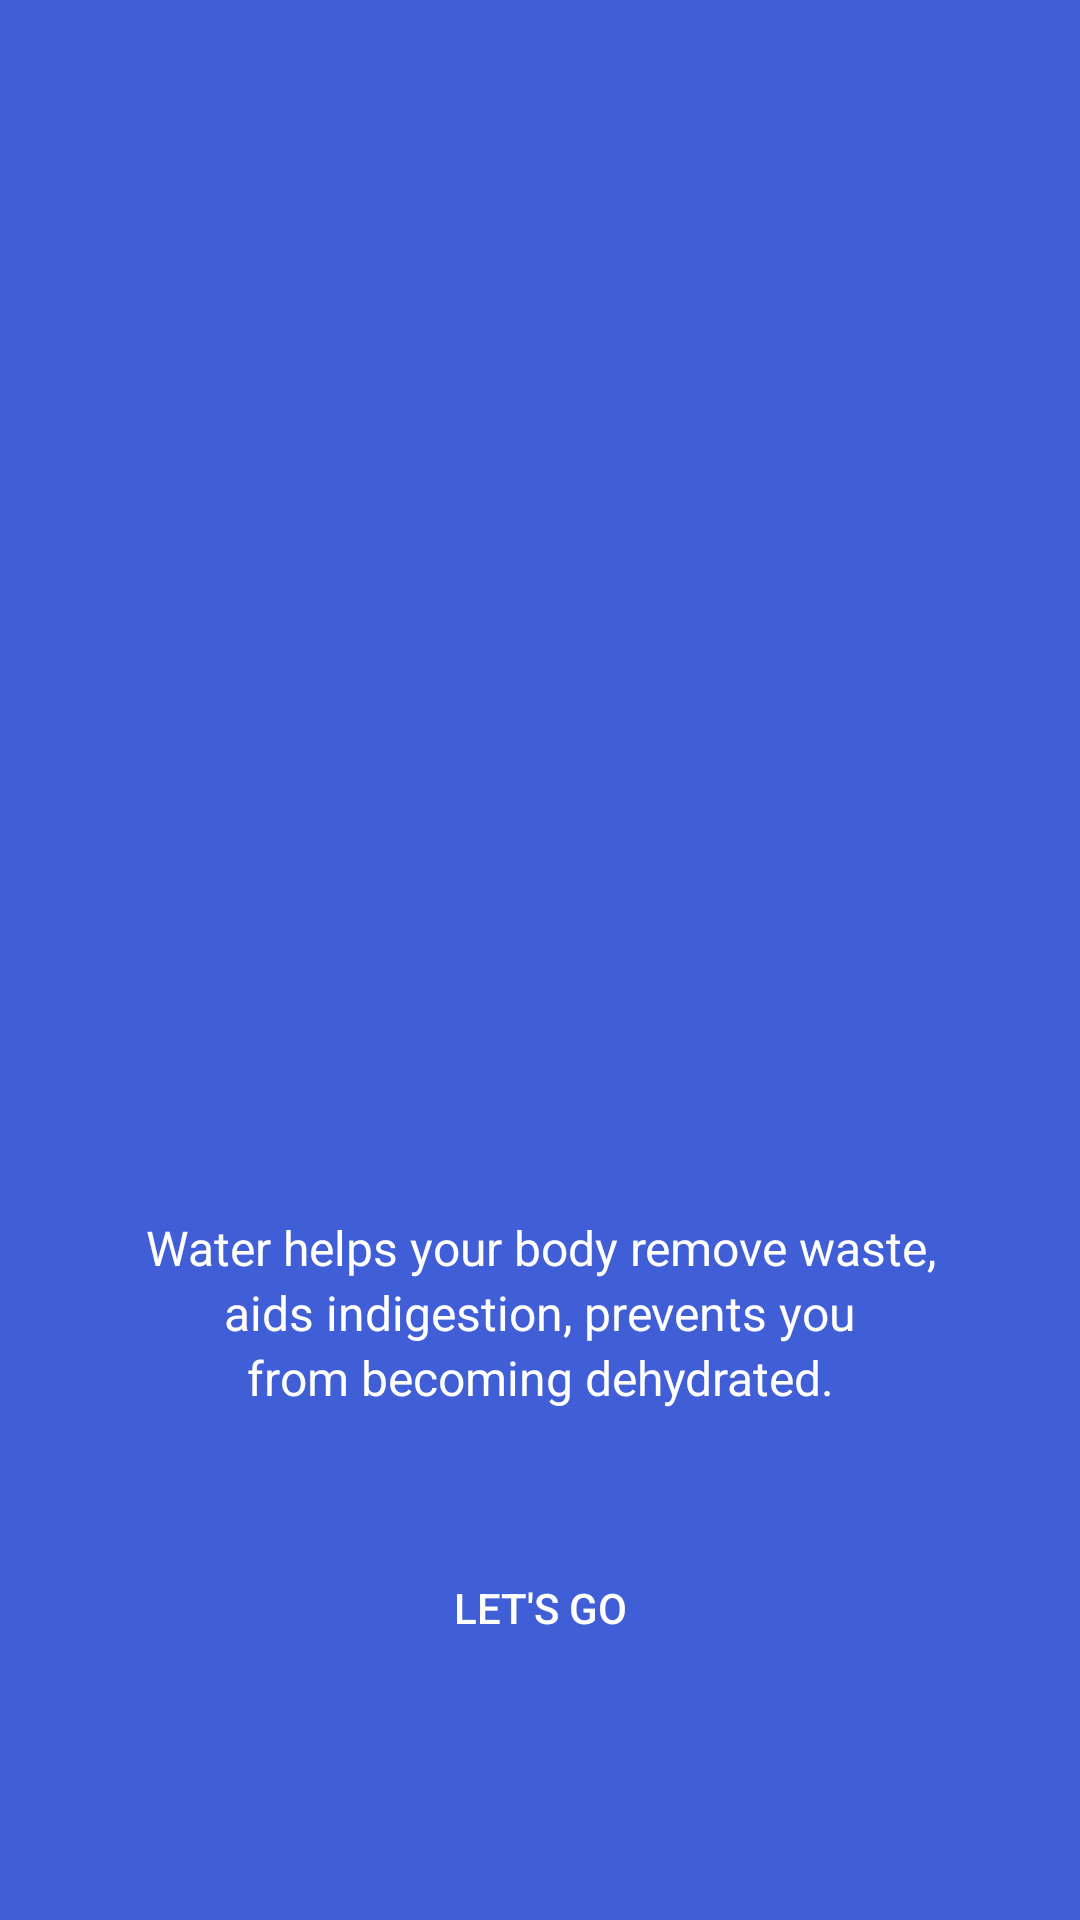

Android layout source for this screen:
<!-- AndroidManifest.xml: application theme Theme.PROYECTOFINALM4A -->
<!-- res/layout/activity_splash2.xml -->
<?xml version="1.0" encoding="utf-8"?>
<LinearLayout xmlns:android="http://schemas.android.com/apk/res/android"
    xmlns:aapt="http://schemas.android.com/aapt"
    xmlns:app="http://schemas.android.com/apk/res-auto"
    android:layout_width="match_parent"
    android:layout_height="match_parent"
    android:background="#405ed5"
    android:orientation="vertical"
    android:weightSum="10">

    <RelativeLayout
        android:layout_width="match_parent"
        android:layout_height="0dp"
        android:layout_weight="5">

        <ImageView
            android:id="@+id/img_splash"
            android:layout_width="match_parent"
            android:layout_height="match_parent"
            android:scaleType="fitXY" />
    </RelativeLayout>

    <RelativeLayout
        android:layout_width="match_parent"
        android:layout_height="0dp"
        android:layout_weight="3">

        <TextView
            android:id="@+id/tv1"
            android:layout_width="wrap_content"
            android:layout_height="wrap_content"
            android:layout_centerInParent="true"
            android:layout_marginLeft="40dp"
            android:layout_marginRight="40dp"
            android:gravity="center_horizontal"
            android:text="Water helps your body remove waste,"
            android:textColor="#fff"
            android:textSize="16sp" />

        <TextView
            android:id="@+id/tv2"
            android:layout_width="wrap_content"
            android:layout_height="wrap_content"
            android:layout_below="@+id/tv1"
            android:layout_centerInParent="true"
            android:layout_marginLeft="40dp"
            android:layout_marginRight="40dp"
            android:gravity="center_horizontal"
            android:text="aids indigestion, prevents you"
            android:textColor="#fff"
            android:textSize="16sp" />

        <TextView
            android:layout_width="wrap_content"
            android:layout_height="wrap_content"
            android:layout_below="@+id/tv2"
            android:layout_centerInParent="true"
            android:layout_marginLeft="40dp"
            android:layout_marginRight="40dp"
            android:gravity="center_horizontal"
            android:text="from becoming dehydrated."
            android:textColor="#fff"
            android:textSize="16sp" />
    </RelativeLayout>

    <RelativeLayout
        android:layout_width="match_parent"
        android:layout_height="0dp"
        android:layout_weight="2">

        <Button
            android:id="@+id/btn_splash2"
            android:layout_width="@dimen/_200sdp"
            android:layout_height="@dimen/_40sdp"
            android:layout_centerHorizontal="true"
            android:layout_marginTop="@dimen/_4sdp"
            android:background="@drawable/round_bg_button_splash"
            android:text="LET&apos;S GO"
            android:textColor="#fff" />
    </RelativeLayout>
</LinearLayout>
<!-- resources referenced by this layout -->
<resources>
  <dimen name="_200sdp">200dp</dimen>
  <dimen name="_40sdp">40dp</dimen>
  <dimen name="_4sdp">4dp</dimen>
  <style name="Theme.PROYECTOFINALM4A" parent="Theme.MaterialComponents.DayNight.DarkActionBar">
          
          <item name="colorPrimary">@color/purple_500</item>
          <item name="colorPrimaryVariant">@color/purple_700</item>
          <item name="colorOnPrimary">@color/white</item>
          
          <item name="colorSecondary">@color/teal_200</item>
          <item name="colorSecondaryVariant">@color/teal_700</item>
          <item name="colorOnSecondary">@color/black</item>
          
          <item name="android:statusBarColor">?attr/colorPrimaryVariant</item>
          
      </style>
  <color name="purple_500">#FF6200EE</color>
  <color name="purple_700">#FF3700B3</color>
  <color name="white">#FFFFFFFF</color>
  <color name="teal_200">#FF03DAC5</color>
  <color name="teal_700">#FF018786</color>
  <color name="black">#FF000000</color>
</resources>
